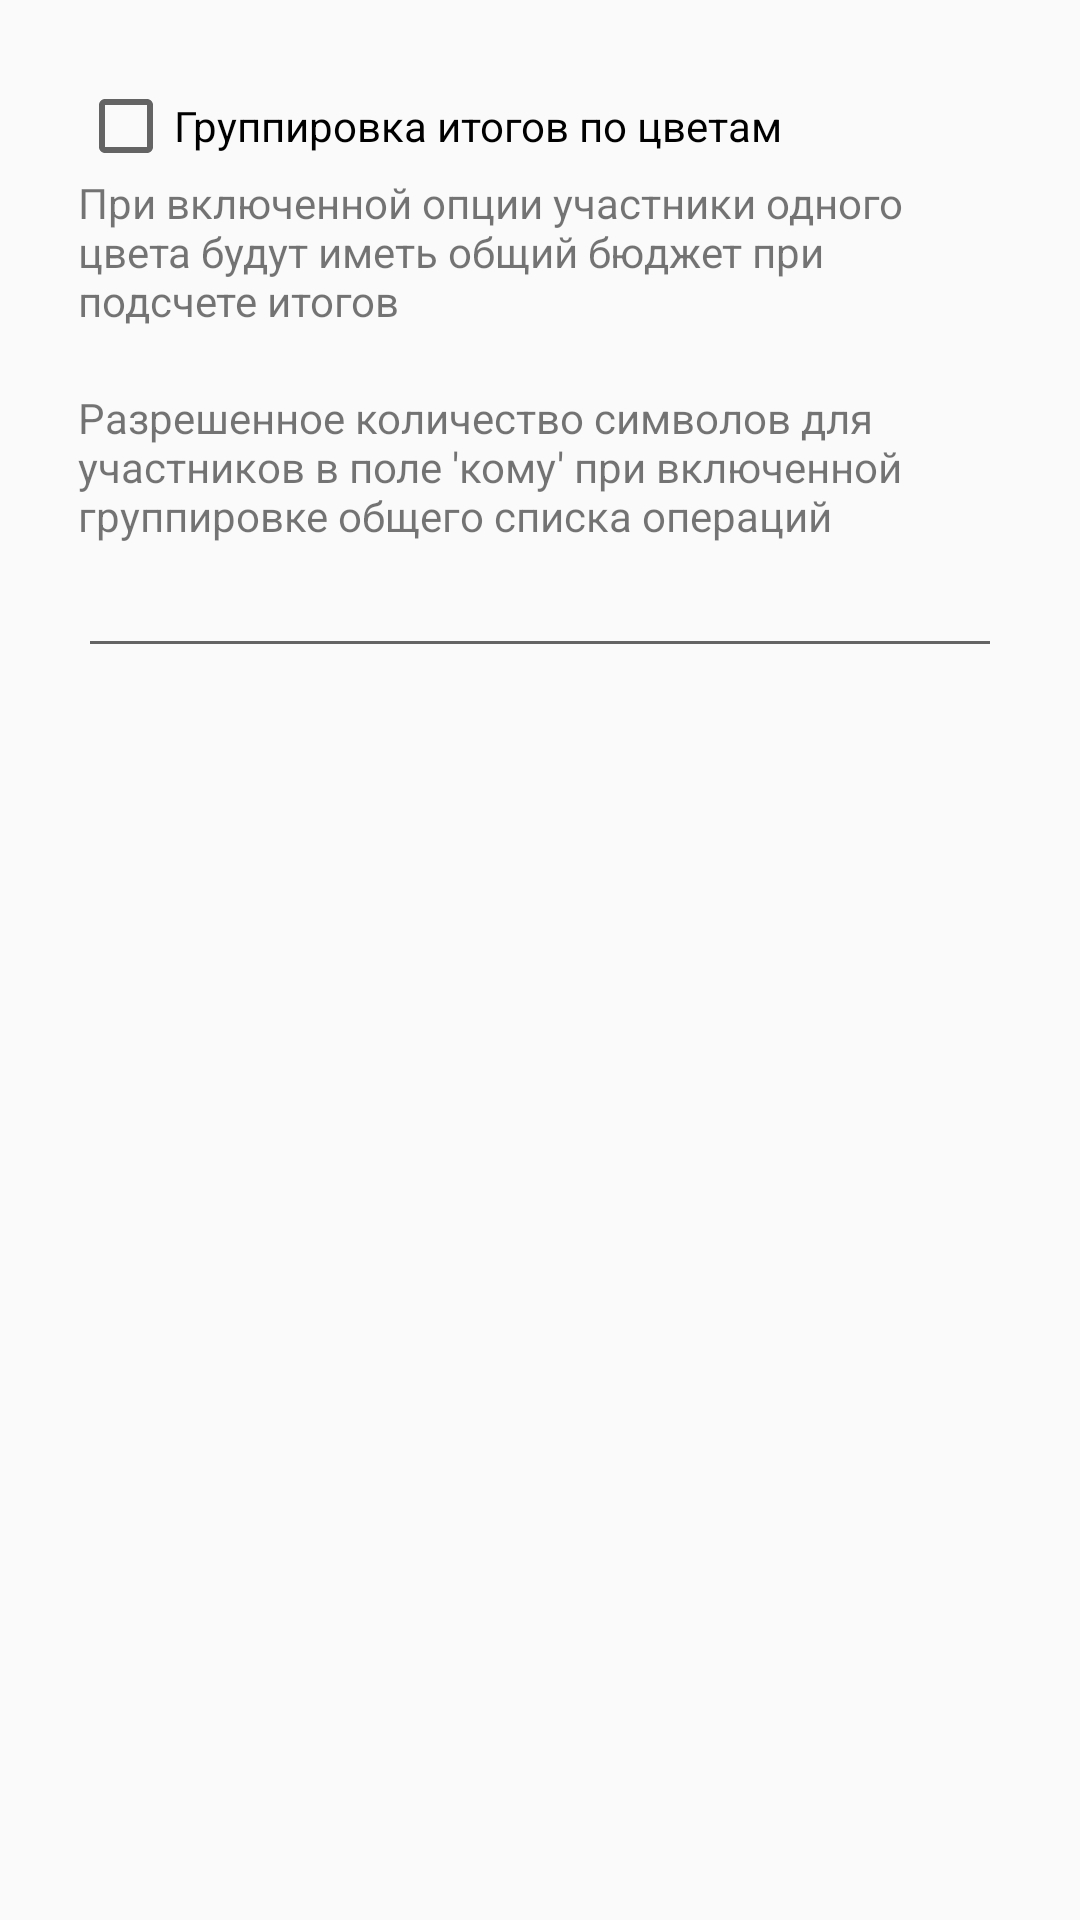

Layout XML and referenced resources for this Android screen:
<!-- AndroidManifest.xml: application theme AppTheme -->
<!-- res/layout/settings.xml -->
<?xml version="1.0" encoding="utf-8"?>
<ScrollView xmlns:android="http://schemas.android.com/apk/res/android"
    xmlns:tools="http://schemas.android.com/tools"
    android:layout_width="match_parent"
    android:padding="16dp"
    android:layout_height="wrap_content" >




        <LinearLayout
            android:layout_width="match_parent"
            android:layout_height="wrap_content"
            android:padding="10dp"
            android:orientation="vertical">

            <CheckBox
                android:id="@+id/checkBox_group_by_color"
                android:layout_width="match_parent"
                android:layout_height="wrap_content"
                android:text="@string/group_by_color_on_off" />

            <TextView
                android:layout_width="match_parent"
                android:layout_height="wrap_content"
                android:layout_marginBottom="20dp"
                android:text="@string/group_by_color_description" />

            <TextView
                android:layout_width="match_parent"
                android:layout_height="wrap_content"
                android:text="@string/to_member_text_length_label"
                android:labelFor="@+id/to_member_text_length"/>

            <EditText
                android:id="@+id/to_member_text_length"
                android:layout_width="match_parent"
                android:layout_height="wrap_content"
                android:ems="10"
                android:inputType="numberSigned"
                tools:ignore="Autofill" />


        </LinearLayout>


</ScrollView>
<!-- resources referenced by this layout -->
<resources>
  <string name="group_by_color_description">При включенной опции участники одного цвета будут иметь общий бюджет при подсчете итогов</string>
  <string name="group_by_color_on_off">Группировка итогов по цветам</string>
  <string name="to_member_text_length_label">Разрешенное количество символов для участников в поле \'кому\' при включенной группировке общего списка операций</string>
  <style name="AppTheme" parent="Theme.AppCompat.Light.DarkActionBar">
  		
  		<item name="colorPrimary">@color/colorPrimary</item>
  		<item name="colorPrimaryDark">@color/colorPrimaryDark</item>
  		<item name="colorAccent">@color/colorAccent</item>
  	</style>
  <color name="colorPrimary">#008577</color>
  <color name="colorPrimaryDark">#00574B</color>
  <color name="colorAccent">#D81B60</color>
</resources>
